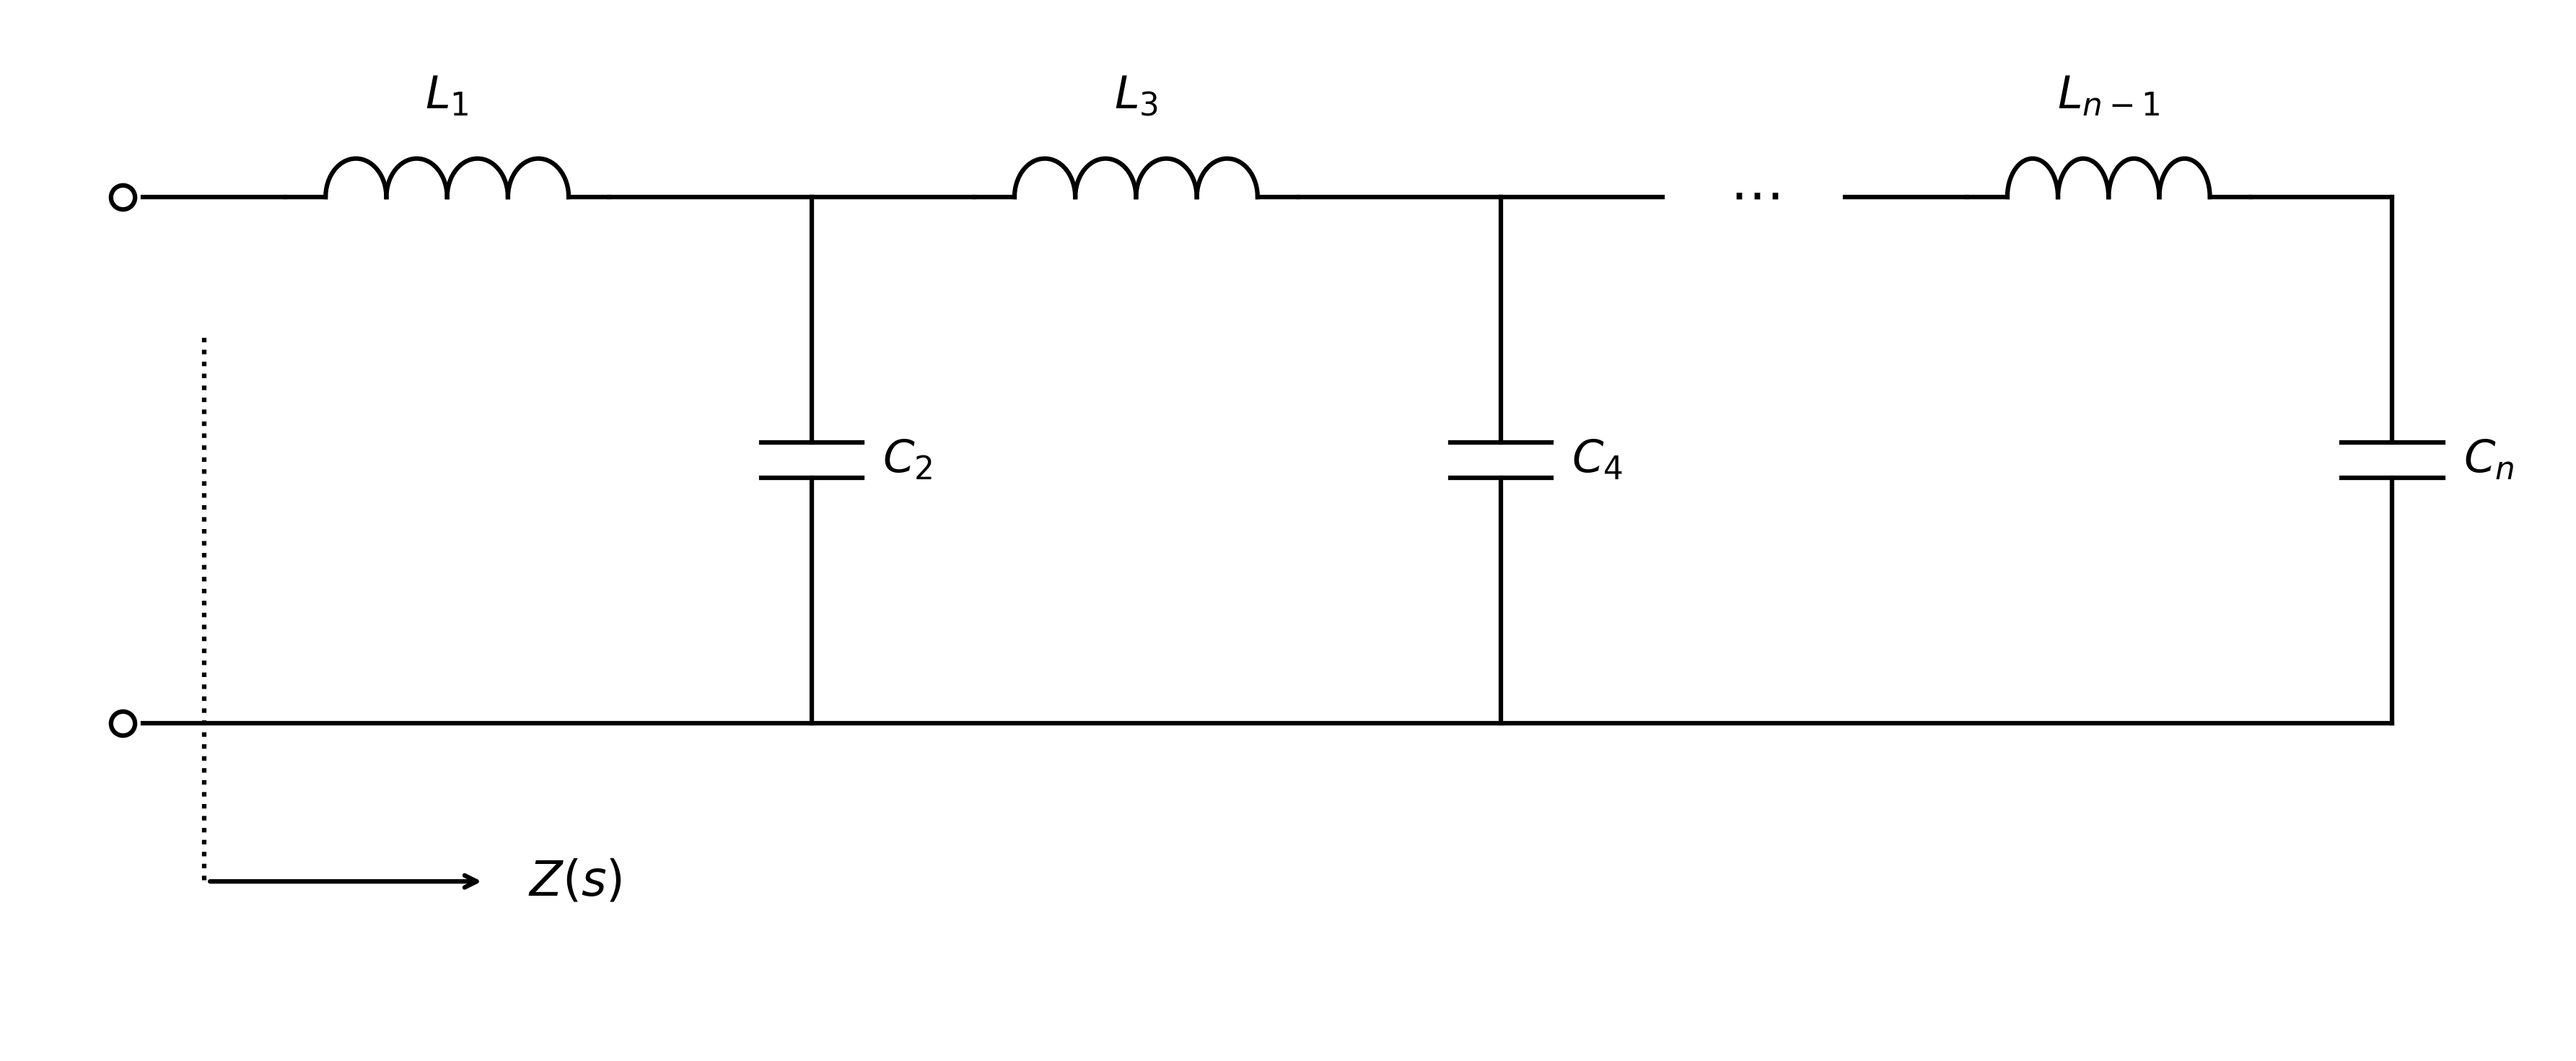

Source code (Python):
#!/usr/bin/env python3
# -*- coding: utf-8 -*-
"""
Created on Sat Sep 19 13:05:27 2026

@author: mariano
"""

import matplotlib.pyplot as plt
import numpy as np

fig, ax = plt.subplots(figsize=(12, 5), dpi=300)
ax.set_xlim(-0.5, 12.0)
ax.set_ylim(-1.8, 4.0)
ax.axis('off')

# Terminales de entrada
ax.plot(0, 3.0, 'o', fillstyle='none', color='black', markersize=8, mew=1.5)
ax.plot(0, 0, 'o', fillstyle='none', color='black', markersize=8, mew=1.5)

# Riel inferior de retorno y flecha Z(s)
ax.plot([0.1, 11.2], [0, 0], 'k-', lw=1.5)
ax.plot([0.4, 0.4], [2.2, -0.9], 'k:', lw=1.5)
ax.annotate('', xy=(1.8, -0.9), xytext=(0.4, -0.9),
            arrowprops=dict(arrowstyle="->", lw=1.5, color='black'))
ax.text(2.0, -0.9, r'$Z(s)$', ha='left', va='center', fontsize=16)

def draw_h_inductor(ax, x_left, x_right, y, n_turns=4, r=0.22):
    dx = ((x_right - 0.2) - (x_left + 0.2)) / n_turns
    ax.plot([x_left, x_left + 0.2], [y, y], 'k-', lw=1.5)
    ax.plot([x_right - 0.2, x_right], [y, y], 'k-', lw=1.5)
    for i in range(n_turns):
        center_x = (x_left + 0.2) + (i + 0.5) * dx
        theta = np.linspace(0, np.pi, 30)
        ax.plot(center_x - (dx/2) * np.cos(theta), y + r * np.sin(theta), 'k-', lw=1.5)

def draw_v_capacitor(ax, x, y_top, y_bot, plate_w=0.5, gap=0.2):
    mid_y = (y_top + y_bot) / 2
    ax.plot([x, x], [y_top, mid_y + gap/2], 'k-', lw=1.5)
    ax.plot([x, x], [mid_y - gap/2, y_bot], 'k-', lw=1.5)
    ax.plot([x - plate_w/2, x + plate_w/2], [mid_y + gap/2, mid_y + gap/2], 'k-', lw=1.5)
    ax.plot([x - plate_w/2, x + plate_w/2], [mid_y - gap/2, mid_y - gap/2], 'k-', lw=1.5)

# Rama 1: Inductor serie L1
ax.plot([0.1, 0.8], [3.0, 3.0], 'k-', lw=1.5)
draw_h_inductor(ax, 0.8, 2.4, 3.0, n_turns=4, r=0.22)
ax.text(1.6, 3.45, r'$L_1$', ha='center', va='bottom', fontsize=15)

# Rama 2: Capacitor paralelo C2
ax.plot([2.4, 3.4], [3.0, 3.0], 'k-', lw=1.5)
draw_v_capacitor(ax, 3.4, 3.0, 0, plate_w=0.5, gap=0.2)
ax.text(3.75, 1.5, r'$C_2$', ha='left', va='center', fontsize=15)

# Rama 3: Inductor serie L3
ax.plot([3.4, 4.2], [3.0, 3.0], 'k-', lw=1.5)
draw_h_inductor(ax, 4.2, 5.8, 3.0, n_turns=4, r=0.22)
ax.text(5.0, 3.45, r'$L_3$', ha='center', va='bottom', fontsize=15)

# Rama 4: Capacitor paralelo C4
ax.plot([5.8, 6.8], [3.0, 3.0], 'k-', lw=1.5)
draw_v_capacitor(ax, 6.8, 3.0, 0, plate_w=0.5, gap=0.2)
ax.text(7.15, 1.5, r'$C_4$', ha='left', va='center', fontsize=15)

# Continuación (...)
ax.plot([6.8, 7.6], [3.0, 3.0], 'k-', lw=1.5)
ax.text(8.05, 3.0, r'$\cdots$', ha='center', va='center', fontsize=18)
ax.plot([8.5, 9.1], [3.0, 3.0], 'k-', lw=1.5)

# Rama final: Inductor L_{n-1} y Capacitor C_n
draw_h_inductor(ax, 9.1, 10.5, 3.0, n_turns=4, r=0.22)
ax.text(9.8, 3.45, r'$L_{n-1}$', ha='center', va='bottom', fontsize=15)
ax.plot([10.5, 11.2], [3.0, 3.0], 'k-', lw=1.5)
draw_v_capacitor(ax, 11.2, 3.0, 0, plate_w=0.5, gap=0.2)
ax.text(11.55, 1.5, r'$C_n$', ha='left', va='center', fontsize=15)

plt.tight_layout()
plt.savefig('cauer_i.png', dpi=300, bbox_inches='tight')
plt.show()
